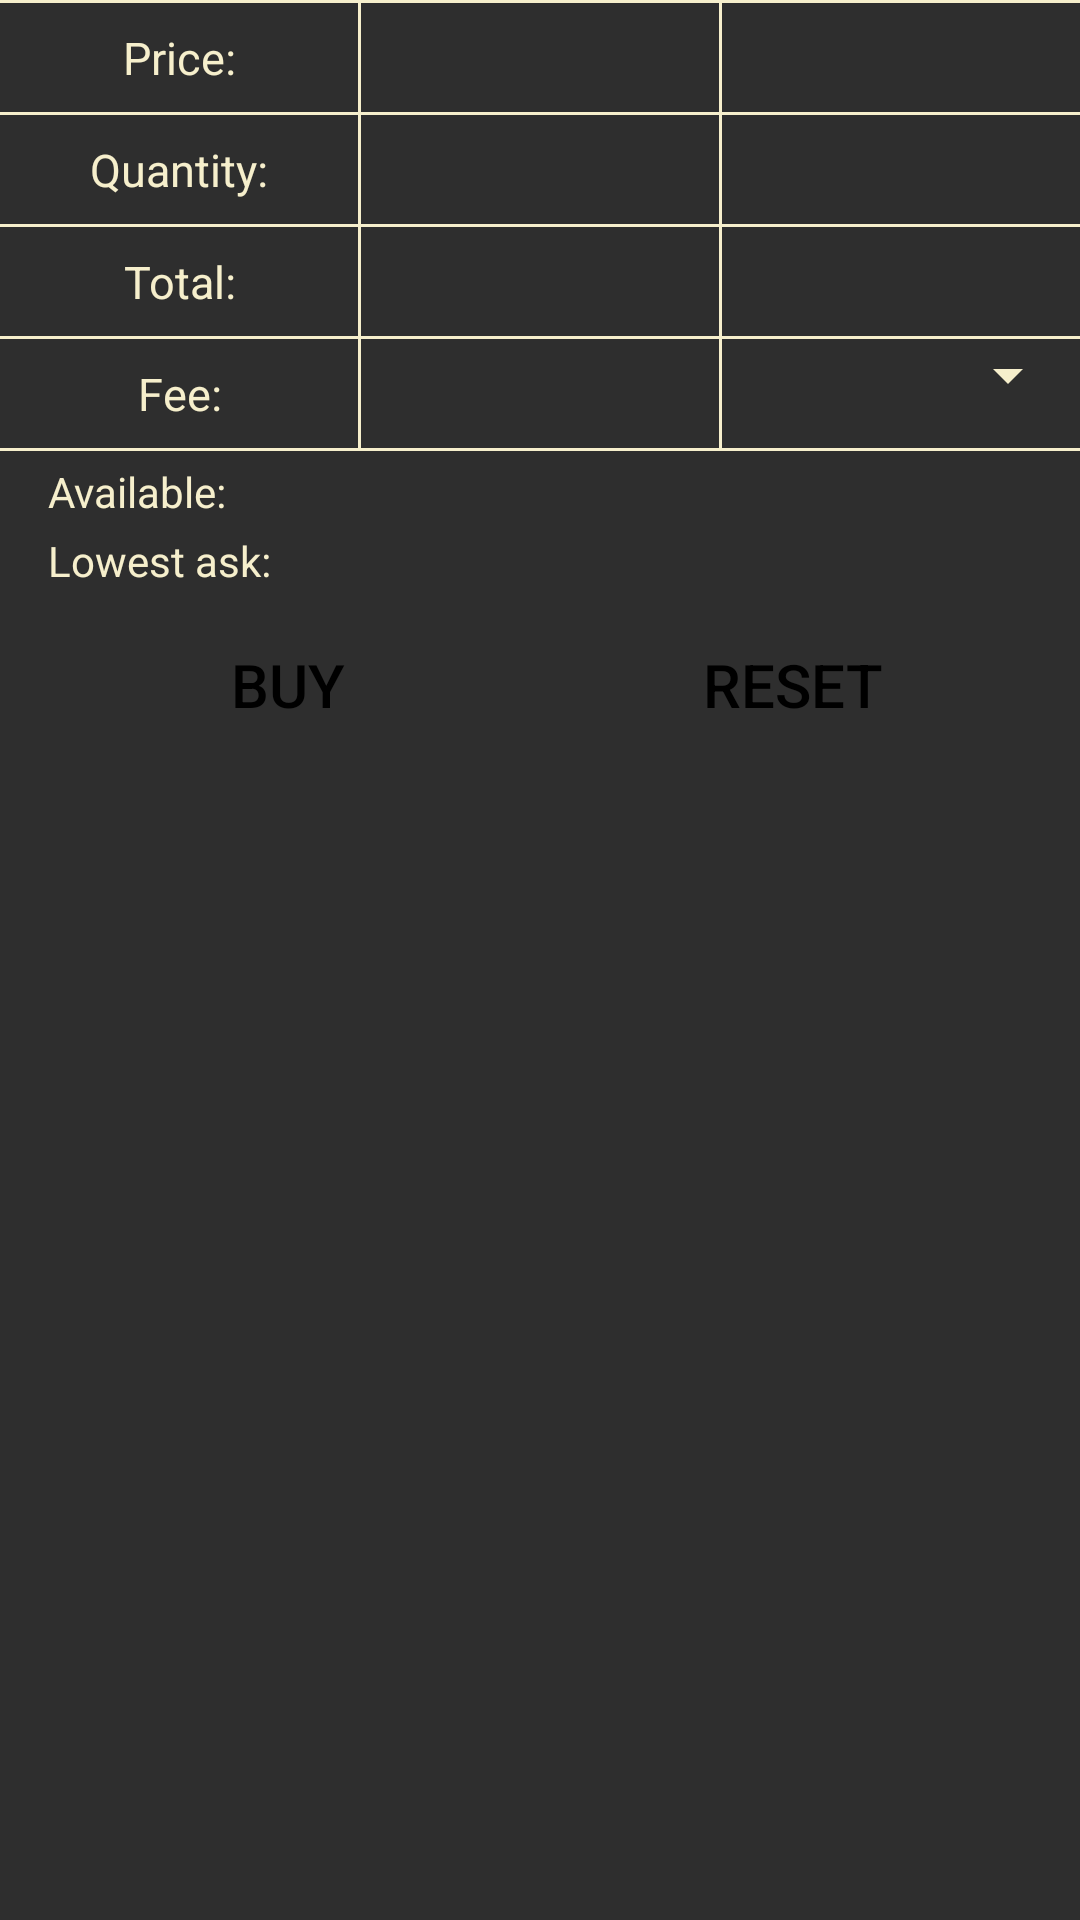

This screen was rendered from an Android layout file. Write that file and the resources it references.
<!-- AndroidManifest.xml: application theme AppTheme -->
<!-- res/layout/new_fragment_buy_sell.xml -->
<ScrollView xmlns:android="http://schemas.android.com/apk/res/android"
    xmlns:app="http://schemas.android.com/apk/res-auto"
    xmlns:tools="http://schemas.android.com/tools"
    android:layout_width="match_parent"
    android:layout_height="match_parent"
    android:background="@color/dark_gray_color"
    android:orientation="vertical">

    <LinearLayout
        android:layout_width="match_parent"
        android:layout_height="match_parent"
        android:background="@color/dark_gray_color"
        android:orientation="vertical">

        <View
            android:layout_width="match_parent"
            android:layout_height="1dp"
            android:background="@color/beige_color" />

        <LinearLayout
            android:layout_width="match_parent"
            android:layout_height="wrap_content"
            android:orientation="horizontal">

            <TextView
                android:id="@+id/pTextFirstView"
                style="@style/EvrazTextSellBuyTableStyle"
                android:text="@string/label_price" />

            <View
                android:layout_width="1dp"
                android:layout_height="match_parent"
                android:background="@color/beige_color" />

            <EditText
                android:id="@+id/pEditText"
                style="@style/EvrazTextSellBuyTableStyle"
                android:background="@null"
                android:ems="8"
                android:gravity="end"
                android:inputType="numberDecimal"
                android:maxLines="1" />

            <View
                android:layout_width="1dp"
                android:layout_height="match_parent"
                android:background="@color/beige_color" />

            <TextView
                android:id="@+id/pTextLastView"
                style="@style/EvrazTextSellBuyTableStyle"
                tools:text="@string/label_bts_cny" />
        </LinearLayout>

        <View
            android:layout_width="match_parent"
            android:layout_height="1dp"
            android:background="@color/beige_color" />

        <LinearLayout
            android:layout_width="match_parent"
            android:layout_height="wrap_content"
            android:orientation="horizontal">

            <TextView
                android:id="@+id/qTextFirstView"
                style="@style/EvrazTextSellBuyTableStyle"
                android:text="@string/label_quantity" />

            <View
                android:layout_width="1dp"
                android:layout_height="match_parent"
                android:background="@color/beige_color" />

            <EditText
                android:id="@+id/qEditText"
                style="@style/EvrazTextSellBuyTableStyle"
                android:background="@null"
                android:ems="8"
                android:gravity="end"
                android:inputType="numberDecimal"
                android:maxLines="1" />

            <View
                android:layout_width="1dp"
                android:layout_height="match_parent"
                android:background="@color/beige_color" />

            <TextView
                android:id="@+id/qTextLastView"
                style="@style/EvrazTextSellBuyTableStyle"
                tools:text="@string/label_bts" />
        </LinearLayout>

        <View
            android:layout_width="match_parent"
            android:layout_height="1dp"
            android:background="@color/beige_color" />

        <LinearLayout
            android:layout_width="match_parent"
            android:layout_height="wrap_content"
            android:orientation="horizontal">

            <TextView
                android:id="@+id/tTextFirstView"
                style="@style/EvrazTextSellBuyTableStyle"
                android:text="@string/label_total" />

            <View
                android:layout_width="1dp"
                android:layout_height="match_parent"
                android:background="@color/beige_color" />

            <EditText
                android:id="@+id/tEditText"
                style="@style/EvrazTextSellBuyTableStyle"
                android:background="@null"
                android:ems="8"
                android:gravity="end"
                android:enabled="false"
                android:inputType="numberDecimal"
                android:maxLines="1" />

            <View
                android:layout_width="1dp"
                android:layout_height="match_parent"
                android:background="@color/beige_color" />

            <TextView
                android:id="@+id/tTextLastView"
                style="@style/EvrazTextSellBuyTableStyle"
                tools:text="@string/label_cny" />
        </LinearLayout>

        <View
            android:layout_width="match_parent"
            android:layout_height="1dp"
            android:background="@color/beige_color" />


        <LinearLayout
            android:layout_width="match_parent"
            android:layout_height="wrap_content"
            android:orientation="horizontal">

            <TextView
                android:id="@+id/fTextFirstView"
                style="@style/EvrazTextSellBuyTableStyle"
                android:text="@string/label_fee" />

            <View
                android:layout_width="1dp"
                android:layout_height="match_parent"
                android:background="@color/beige_color" />

            <EditText
                android:id="@+id/fEditText"
                style="@style/EvrazTextSellBuyTableStyle"
                android:background="@null"
                android:ems="8"
                android:gravity="end"
                android:enabled="false"
                android:inputType="numberDecimal"
                android:maxLines="1" />

            <View
                android:layout_width="1dp"
                android:layout_height="match_parent"
                android:background="@color/beige_color" />

            <androidx.appcompat.widget.AppCompatSpinner
                android:layout_width="0dp"
                android:layout_height="wrap_content"
                android:layout_weight="1"
                android:gravity="center"
                android:padding="8dp"
                android:textColor="@color/beige_color"
                android:id="@+id/fTextLastView"
                app:backgroundTint="@color/beige_color"
                tools:entries="@array/bts_unit"
                tools:listitem="@layout/new_custom_spinner_item_fee" />
        </LinearLayout>


        <View
            android:layout_width="match_parent"
            android:layout_height="1dp"
            android:background="@color/beige_color" />

        <LinearLayout
            android:layout_width="match_parent"
            android:layout_height="wrap_content"
            android:layout_marginTop="4dp"
            android:orientation="horizontal">

            <TextView
                android:id="@+id/textView"
                android:layout_width="wrap_content"
                android:layout_height="wrap_content"
                android:layout_marginLeft="16dp"
                android:text="@string/label_balance"
                android:textColor="@color/beige_color" />

            <TextView
                android:id="@+id/balanceText"
                android:layout_width="wrap_content"
                android:layout_height="wrap_content"
                android:layout_marginLeft="4dp"
                android:layout_marginStart="4dp"
                android:textColor="@color/beige_color" />

            <TextView
                android:id="@+id/balanceTextBase"
                android:layout_width="wrap_content"
                android:layout_height="wrap_content"
                android:layout_marginLeft="4dp"
                android:layout_marginStart="4dp"
                android:textColor="@color/beige_color" />

        </LinearLayout>

        <LinearLayout
            android:layout_width="match_parent"
            android:layout_height="wrap_content"
            android:layout_marginTop="4dp"
            android:orientation="horizontal">


            <TextView
                android:id="@+id/askTextInfo"
                android:layout_width="wrap_content"
                android:layout_height="wrap_content"
                android:layout_marginLeft="16dp"
                android:layout_marginRight="4dp"
                android:text="@string/label_lowest_ask"
                android:textColor="@color/beige_color" />

            <TextView
                android:id="@+id/askText"
                android:layout_width="wrap_content"
                android:layout_height="wrap_content"
                android:layout_marginEnd="4dp"
                android:layout_marginRight="4dp"
                android:textColor="@color/beige_color" />

            <TextView
                android:id="@+id/askTextBase"
                android:layout_width="wrap_content"
                android:layout_height="wrap_content"
                android:layout_marginEnd="25dp"
                android:layout_marginRight="25dp"
                android:textColor="@color/beige_color" />


        </LinearLayout>


        <LinearLayout
            android:id="@+id/linearLayout4"
            android:layout_width="match_parent"
            android:layout_height="wrap_content"
            android:layout_marginTop="8dp"
            app:layout_constraintTop_toBottomOf="@+id/textView">


            <Button
                android:id="@+id/okButton"
                style="@style/EvrazTextViewButton"
                android:layout_width="0dp"
                android:layout_height="wrap_content"
                android:layout_marginLeft="18dp"
                android:layout_marginRight="6dp"
                android:layout_weight="1"
                android:background="@drawable/btn_green_background"
                android:padding="4dp"
                android:text="@string/label_buy"
                android:textColor="@android:color/black"
                app:layout_constraintLeft_toRightOf="@+id/restButton"
                app:layout_constraintRight_toRightOf="parent"
                app:layout_constraintTop_toBottomOf="@+id/askTextInfo" />

            <Button
                android:id="@+id/restButton"
                style="@style/EvrazTextViewButton"
                android:layout_width="0dp"
                android:layout_height="wrap_content"
                android:layout_marginLeft="6dp"
                android:layout_marginRight="18dp"
                android:layout_weight="1"
                android:background="@drawable/btn_red_background"
                android:padding="4dp"
                android:text="@string/label_reset"
                android:textColor="@android:color/black"
                app:layout_constraintLeft_toLeftOf="parent"
                app:layout_constraintTop_toBottomOf="@+id/textView" />

        </LinearLayout>


    </LinearLayout>
</ScrollView>
<!-- res/layout/new_custom_spinner_item_fee.xml (included above) -->
<?xml version="1.0" encoding="utf-8"?>
<TextView xmlns:android="http://schemas.android.com/apk/res/android"
    xmlns:tools="http://schemas.android.com/tools"
    android:layout_width="match_parent"
    android:layout_height="wrap_content"
    android:textColor="@color/beige_color"
    android:textAlignment="center"
    android:textSize="15sp"
    android:layout_alignParentRight="true"
    android:ellipsize="marquee"
    android:fadingEdge="horizontal"
    android:lines="1"
    android:marqueeRepeatLimit="marquee_forever"
    android:scrollHorizontally="true"
    tools:text="BTS" />
<!-- resources referenced by this layout -->
<resources>
  <string-array name="bts_unit">
          <item>BTS</item>
      </string-array>
  <color name="beige_color">#f6efcc</color>
  <color name="dark_gray_color">#2e2e2e</color>
  <string name="label_balance">Available:</string>
  <string name="label_bts">BTS</string>
  <string name="label_bts_cny">bitCNY/BTS</string>
  <string name="label_buy">BUY</string>
  <string name="label_cny">bitCNY</string>
  <string name="label_fee">Fee:</string>
  <string name="label_lowest_ask">Lowest ask:</string>
  <string name="label_price">Price:</string>
  <string name="label_quantity">Quantity:</string>
  <string name="label_reset">RESET</string>
  <string name="label_total">Total:</string>
  <style name="EvrazTextSellBuyTableStyle" parent="EvrazTextHeaderTableStyle">
          <item name="android:textSize">15sp</item>
      </style>
  <style name="EvrazTextViewButton">
          <item name="android:layout_width">match_parent</item>
          <item name="android:layout_height">wrap_content</item>
          <item name="android:background">@drawable/btn_default_background_selector</item>
          <item name="android:gravity">center</item>
          <item name="android:padding">8dp</item>
          <item name="android:textColor">@color/beige_color</item>
          <item name="android:textSize">20sp</item>
      </style>
  <style name="AppTheme" parent="Theme.AppCompat.DayNight.NoActionBar">
          
          <item name="android:windowBackground">@color/background_color</item>
          <item name="colorPrimary">@color/colorPrimary</item>
          <item name="colorPrimaryDark">@color/colorPrimaryDark</item>
          <item name="colorAccent">@color/colorAccent</item>
          <item name="windowActionBar">false</item>
          <item name="android:fontFamily">@font/rosbank_sans_regular</item>
  
          <item name="windowNoTitle">true</item>
          <item name="preferenceTheme">@style/myPreferenceTheme</item>
  
          <item name="android:dialogTheme">@style/CustomDialogTheme</item>
          <item name="android:alertDialogTheme">@style/CustomDialogTheme</item>
          <item name="dialogTheme">@style/CustomDialogTheme</item>
          <item name="alertDialogTheme">@style/CustomDialogTheme</item>
      </style>
  <style name="EvrazTextHeaderTableStyle">
          <item name="android:layout_width">0dp</item>
          <item name="android:layout_height">wrap_content</item>
          <item name="android:layout_weight">1</item>
          <item name="android:padding">8dp</item>
          <item name="android:gravity">center</item>
          <item name="android:textColor">@color/beige_color</item>
          <item name="android:textSize">17sp</item>
      </style>
  <color name="background_color">#212121</color>
  <color name="colorPrimary">#BDBDBD</color>
  <color name="colorPrimaryDark">#424242</color>
  <color name="colorAccent">#FFAB40</color>
  <style name="myPreferenceTheme" parent="@style/PreferenceThemeOverlay.v14.Material">
  
      </style>
  <style name="CustomDialogTheme" parent="Theme.AppCompat.Light.Dialog.Alert">
          
          <item name="colorAccent">@color/colorAccent</item>
          
          <item name="textColorAlertDialogListItem">@color/table_gray_color
          </item>
          <item name="android:textColorPrimary">@color/table_gray_color
          </item>
          <item name="android:textColorSecondary">@color/table_gray_color
          </item>
          
          <item name="android:windowBackground">@color/gray_color</item>
  
      </style>
  <color name="table_gray_color">#ededed</color>
  <color name="gray_color">#424242</color>
</resources>
